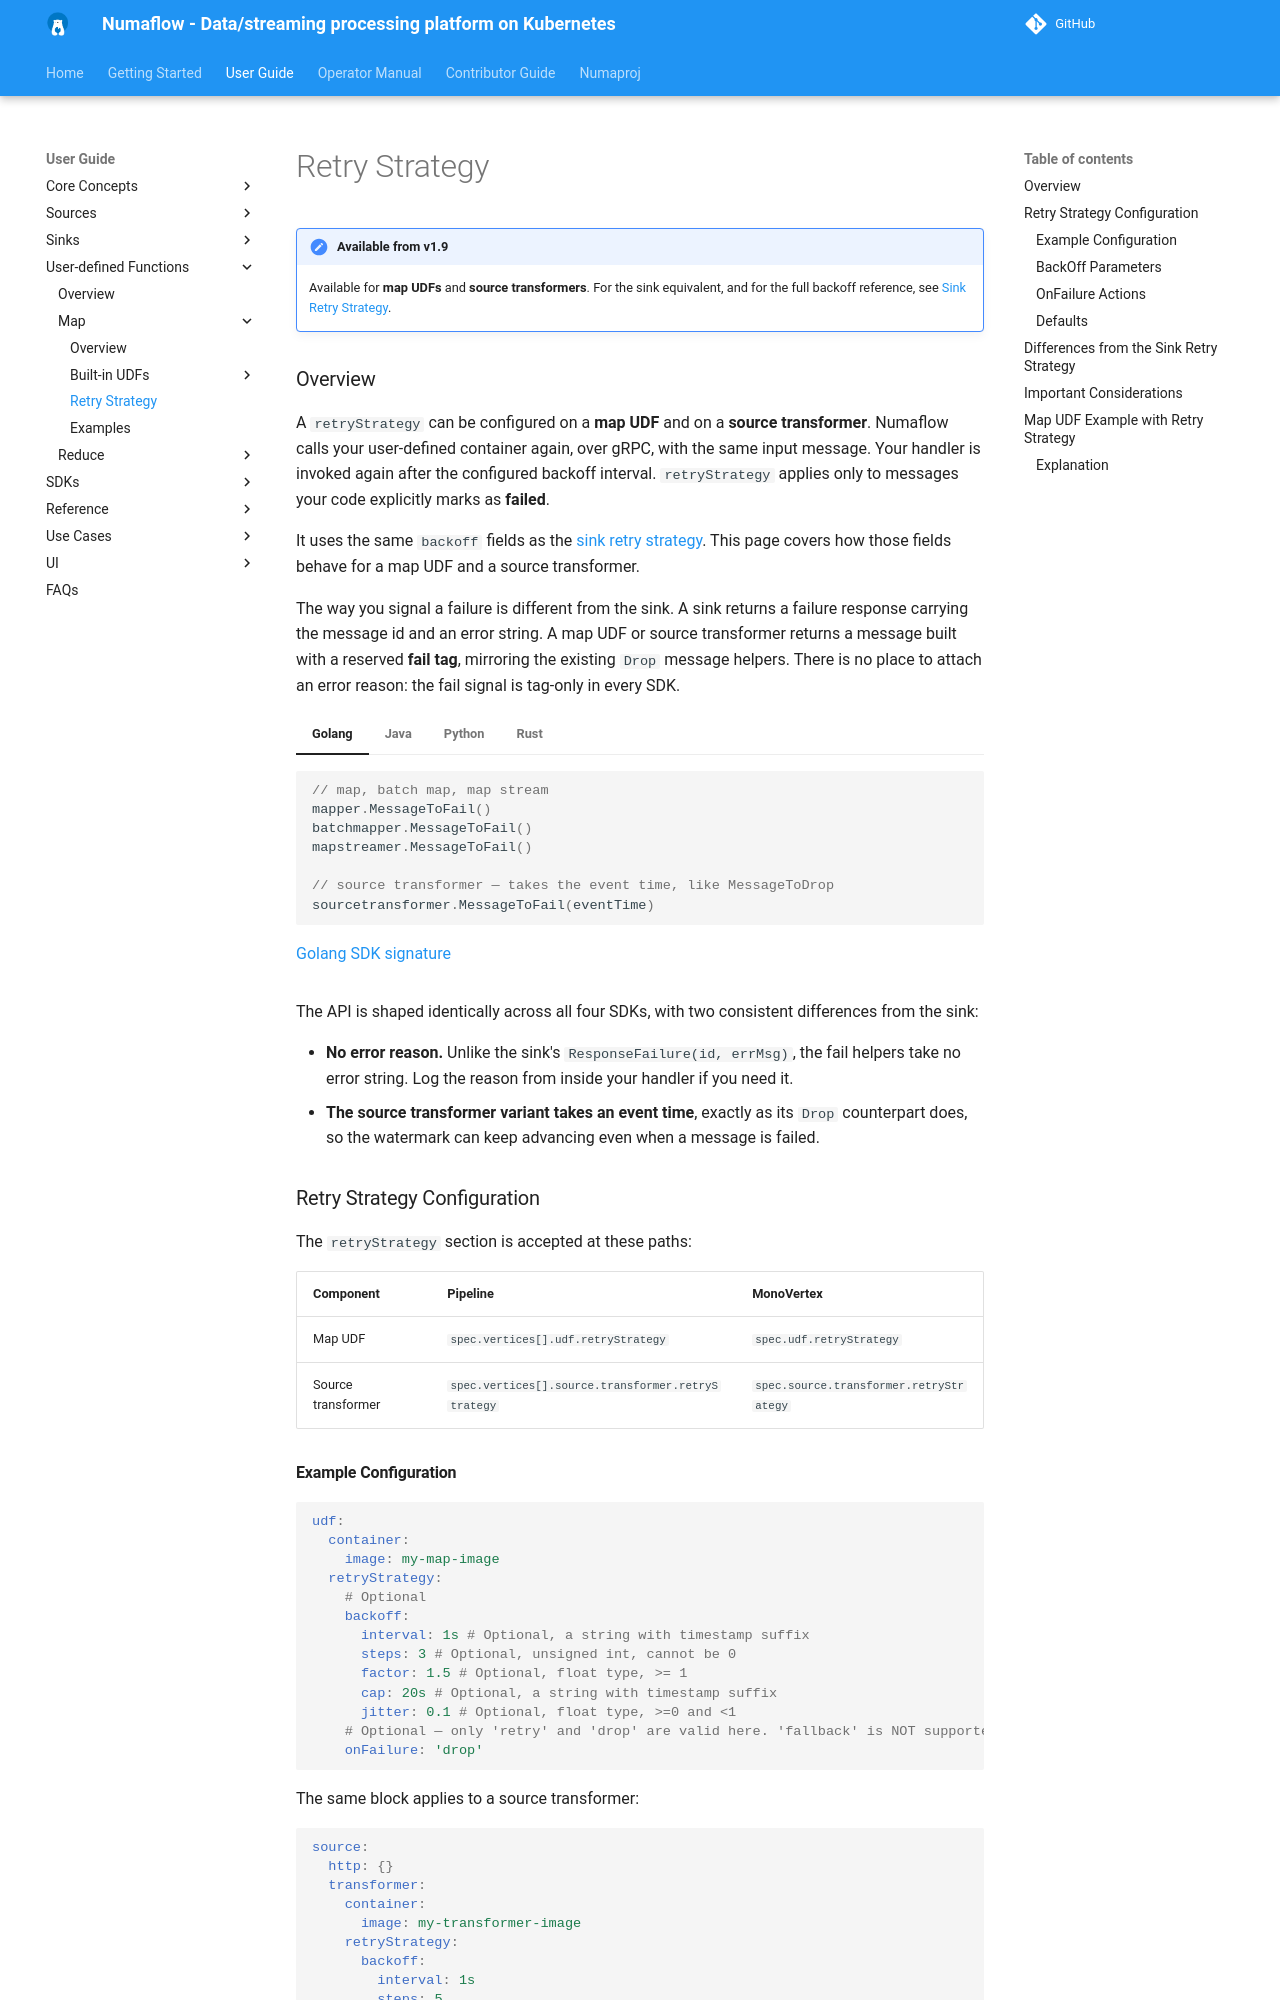

repository: numaproj/numaflow · page: user-guide/user-defined-functions/map/retry-strategy/index.html · generator: mkdocs

# Retry Strategy

!!! note "Available from v1.9"

    Available for **map UDFs** and **source transformers**.
    For the sink equivalent, and for the full backoff reference, see [Sink Retry Strategy](../../sinks/retry-strategy.md).

### Overview

A `retryStrategy` can be configured on a **map UDF** and on a **source transformer**.
Numaflow calls your user-defined container again, over gRPC, with the same input message.
Your handler is invoked again after the configured backoff interval.
`retryStrategy` applies only to messages your code explicitly marks as **failed**.

It uses the same `backoff` fields as the [sink retry strategy](../../sinks/retry-strategy.md).
This page covers how those fields behave for a map UDF and a source transformer.

The way you signal a failure is different from the sink. A sink returns a failure
response carrying the message id and an error string. A map UDF or source transformer returns a
message built with a reserved **fail tag**, mirroring the existing `Drop` message helpers. There is no
place to attach an error reason: the fail signal is tag-only in every SDK.

=== "Golang"

    ```go
    // map, batch map, map stream
    mapper.MessageToFail()
    batchmapper.MessageToFail()
    mapstreamer.MessageToFail()

    // source transformer — takes the event time, like MessageToDrop
    sourcetransformer.MessageToFail(eventTime)
    ```
    [Golang SDK signature](https://github.com/numaproj/numaflow-go/blob/90c9958d871a1bc99bc687f78ad08e6e0dcdc16b/pkg/mapper/message.go#L38)

=== "Java"

    ```java
    // map, batch map, map stream
    Message.toFail()

    // source transformer — takes the event time, like Message.toDrop
    Message.toFail(eventTime)
    ```
    [Java SDK signature](https://github.com/numaproj/numaflow-java/blob/a312216e5a56d7cc25614b03a13f9ee7960f3c2c/src/main/java/io/numaproj/numaflow/mapper/Message.java#L99)

=== "Python"

    ```python
    # map, batch map, map stream
    Message.to_fail()

    # source transformer — takes the event time, like Message.to_drop
    Message.to_fail(event_time)
    ```
    [Python SDK signature](https://github.com/numaproj/numaflow-python/blob/1079b70f3b73575ce9729b2a03957a824ae68cbc/packages/pynumaflow/pynumaflow/mapper/_dtypes.py#L65)

=== "Rust"

    ```rust
    // map, batch map, map stream
    Message::message_to_fail()

    // source transformer — takes the event time
    Message::message_to_fail(event_time)
    ```
    [Rust SDK Examples](https://github.com/numaproj/numaflow-rs/blob/main/examples/map-conditional-fail/src/main.rs)

The API is shaped identically across all four SDKs, with two consistent differences from the sink:

- **No error reason.** Unlike the sink's `ResponseFailure(id, errMsg)`, the fail helpers take no error
  string. Log the reason from inside your handler if you need it.
- **The source transformer variant takes an event time**, exactly as its `Drop` counterpart does, so the
  watermark can keep advancing even when a message is failed.


### Retry Strategy Configuration

The `retryStrategy` section is accepted at these paths:

| Component          | Pipeline                                           | MonoVertex                              |
|--------------------|----------------------------------------------------|-----------------------------------------|
| Map UDF            | `spec.vertices[].udf.retryStrategy`                | `spec.udf.retryStrategy`                |
| Source transformer | `spec.vertices[].source.transformer.retryStrategy` | `spec.source.transformer.retryStrategy` |
